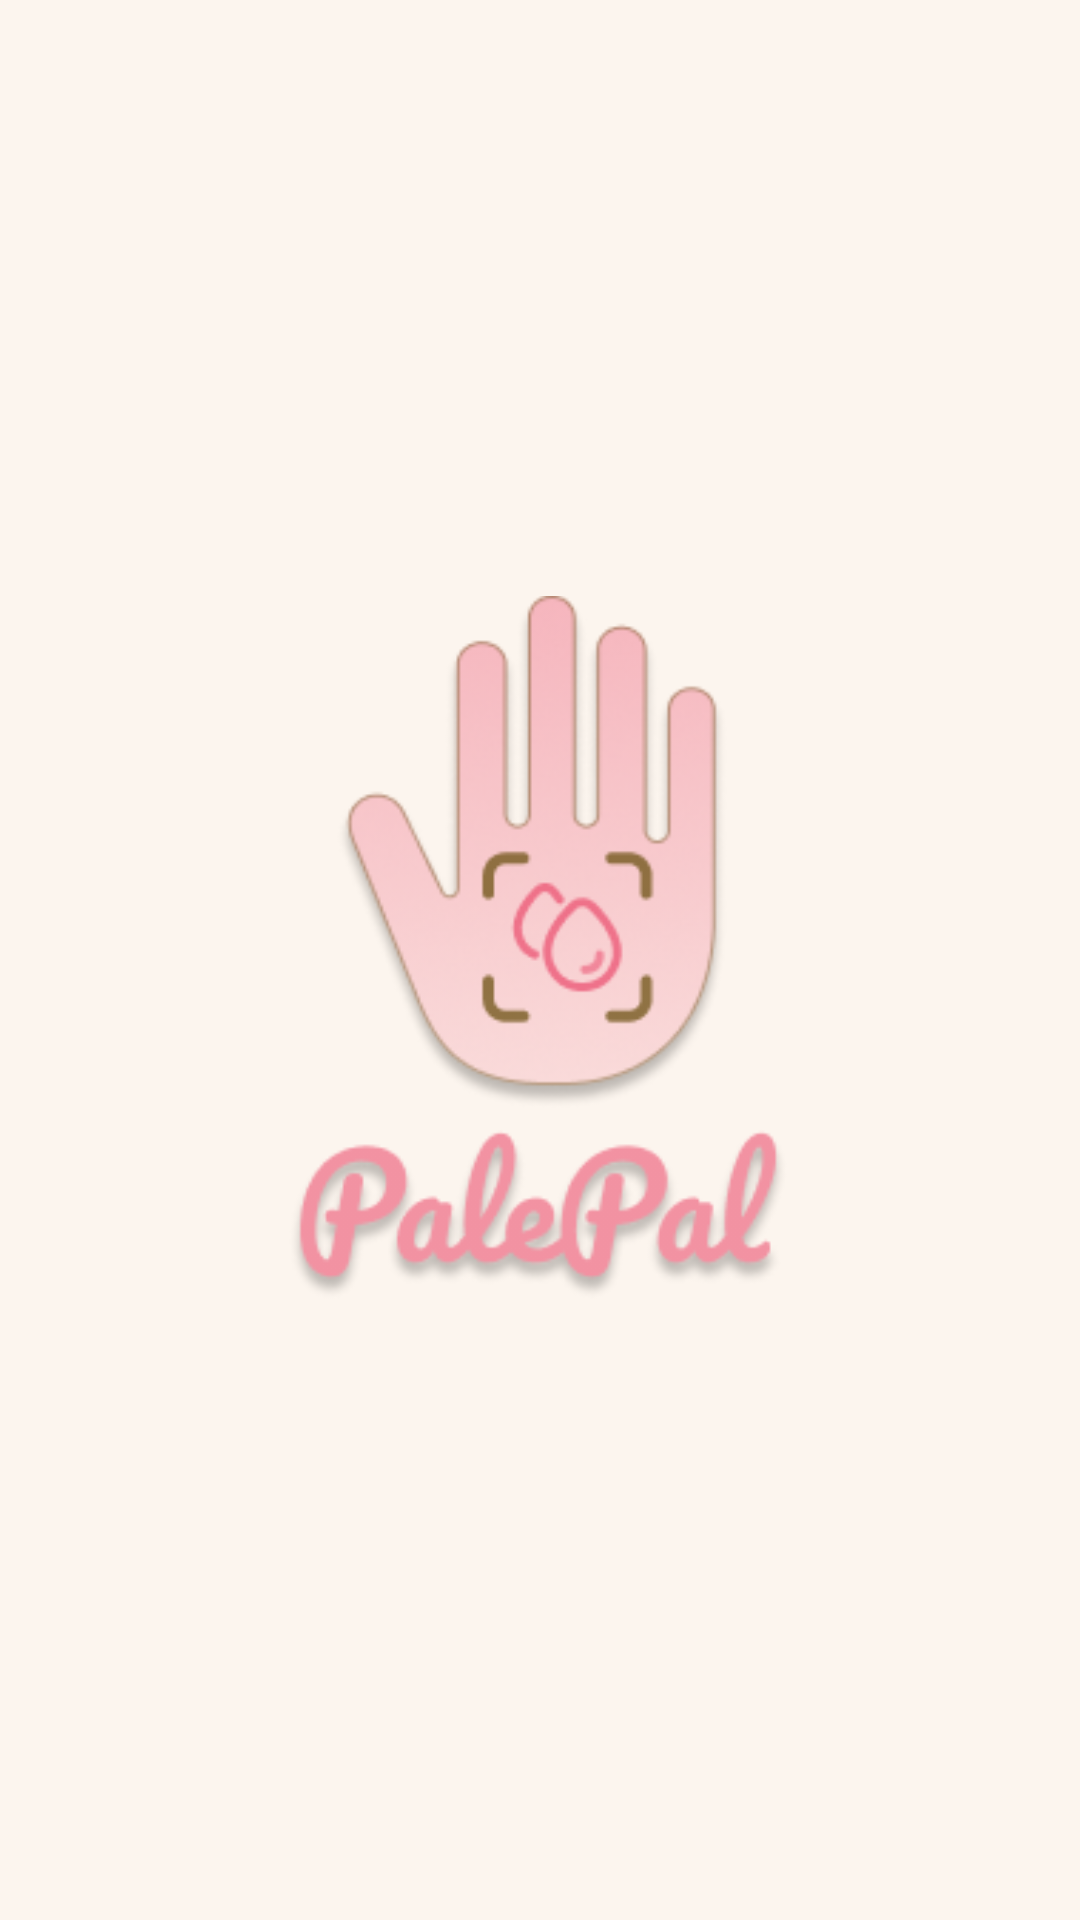

The Android layout XML behind this screen, and the referenced resources:
<!-- AndroidManifest.xml: application theme Theme.Palepal -->
<!-- res/layout/activity_splash_screen.xml -->
<?xml version="1.0" encoding="utf-8"?>
<RelativeLayout
    xmlns:android="http://schemas.android.com/apk/res/android"
    android:id="@+id/splash_screen"
    android:layout_width="match_parent"
    android:layout_height="match_parent"
    android:background="#FCF5EE">

    <ImageView
        android:id="@+id/logo"
        android:layout_width="167dp"
        android:layout_height="256dp"
        android:layout_centerInParent="true"
        android:src="@drawable/logo"
        android:scaleType="fitCenter" />

</RelativeLayout>
<!-- resources referenced by this layout -->
<resources>
  <!-- drawable logo: png bitmap (drawable, 40916 bytes) -->
  <style name="Theme.Palepal" parent="Base.Theme.Palepal" />
  <style name="Base.Theme.Palepal" parent="Theme.Material3.DayNight.NoActionBar">
          <item name="android:fontFamily">@font/inter</item>
          
          
      </style>
</resources>
